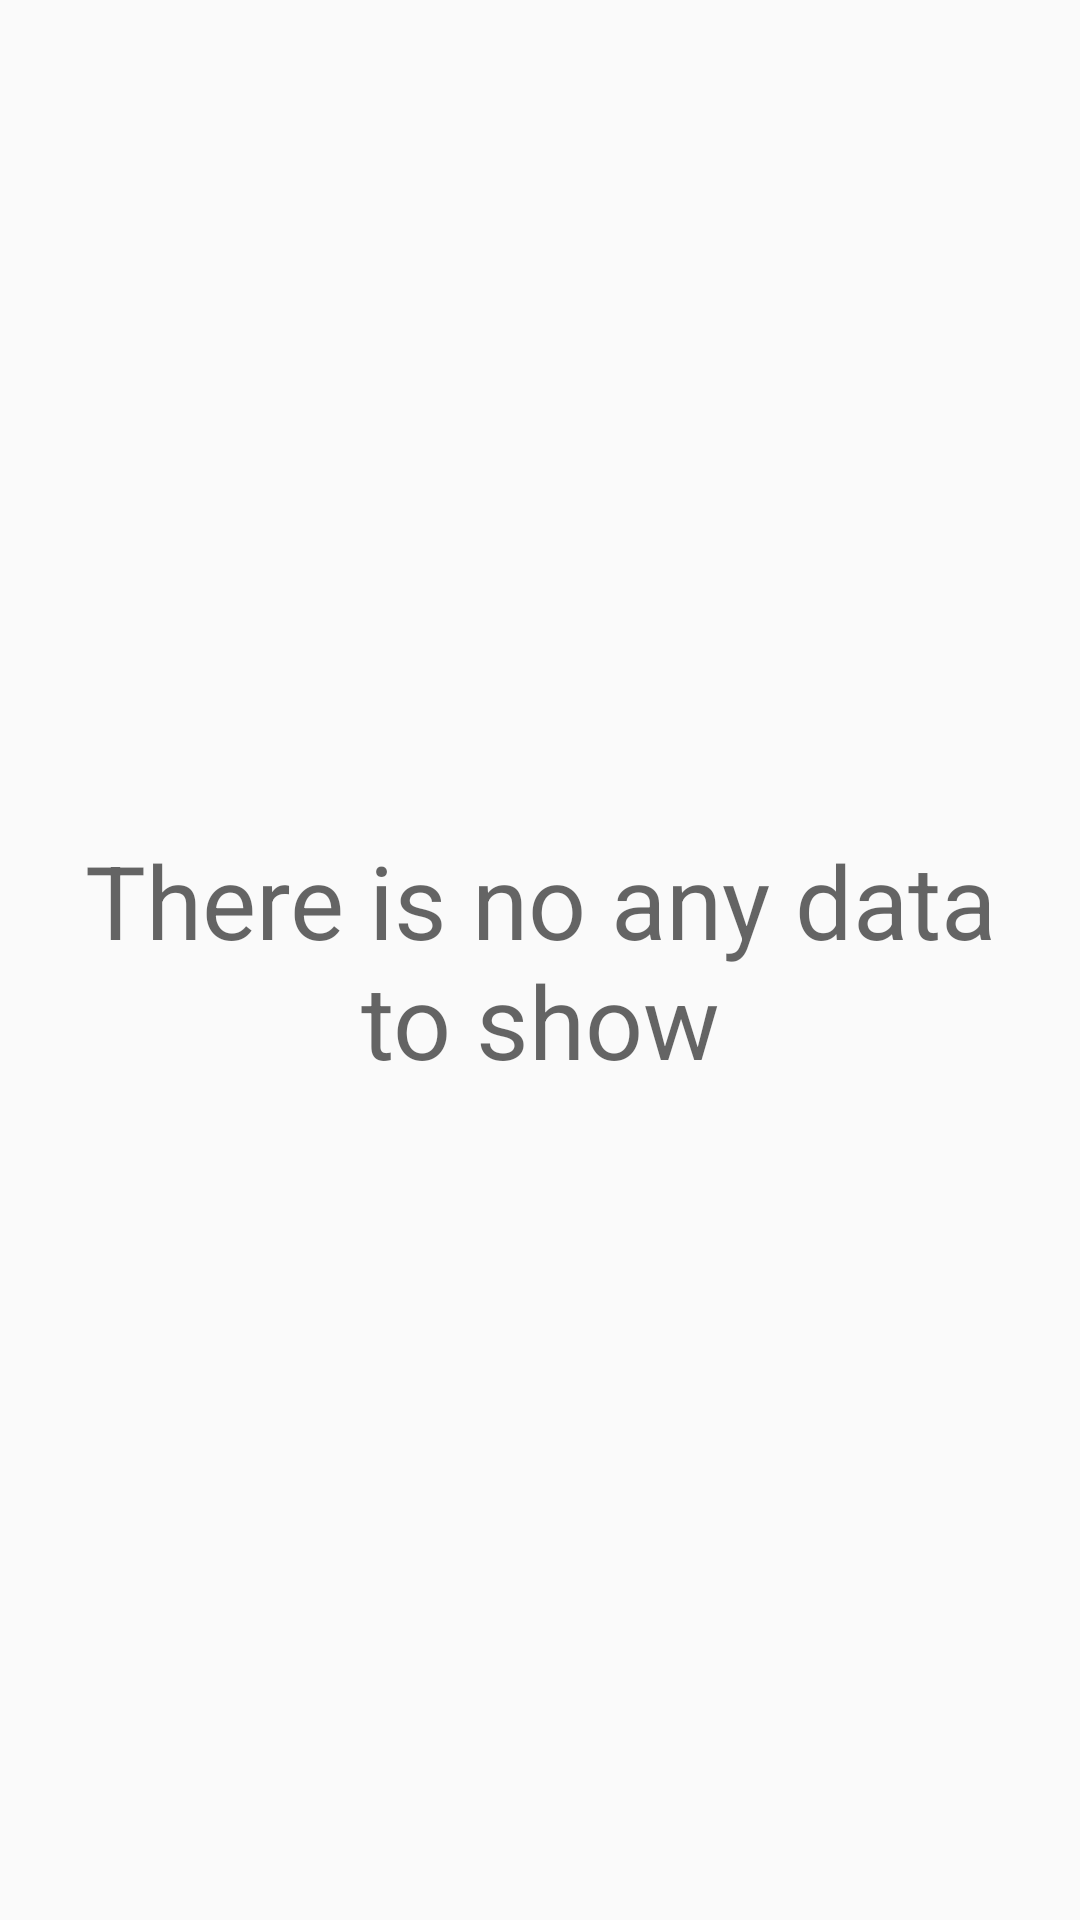

Android layout source for this screen:
<!-- AndroidManifest.xml: application theme AppTheme -->
<!-- res/layout/empty_window.xml -->
<?xml version="1.0" encoding="utf-8"?>
<android.support.constraint.ConstraintLayout xmlns:android="http://schemas.android.com/apk/res/android"
    xmlns:app="http://schemas.android.com/apk/res-auto"
    android:layout_width="match_parent"
    android:layout_height="match_parent">

    <TextView
        android:id="@+id/nothing_to_show"
        android:layout_width="0dp"
        android:layout_height="wrap_content"
        android:layout_marginEnd="16dp"
        android:layout_marginStart="16dp"
        android:text="@string/there_is_no_any_data_to_show"
        android:textAlignment="center"
        android:textAppearance="@style/TextAppearance.AppCompat.Display1"
        app:layout_constraintBottom_toBottomOf="parent"
        app:layout_constraintEnd_toEndOf="parent"
        app:layout_constraintHorizontal_bias="0.0"
        app:layout_constraintStart_toStartOf="parent"
        app:layout_constraintTop_toTopOf="parent" />
</android.support.constraint.ConstraintLayout>
<!-- resources referenced by this layout -->
<resources>
  <string name="there_is_no_any_data_to_show">There is no any data to show</string>
  <style name="AppTheme" parent="Theme.AppCompat.Light.NoActionBar">
          
          <item name="colorPrimary">@color/colorPrimary</item>
          <item name="colorPrimaryDark">@color/colorPrimaryDark</item>
          <item name="colorAccent">@color/colorAccent</item>
          <item name="windowActionModeOverlay">true</item>
      </style>
  <color name="colorPrimary">#3F51B5</color>
  <color name="colorPrimaryDark">#303F9F</color>
  <color name="colorAccent">#FF4081</color>
</resources>
